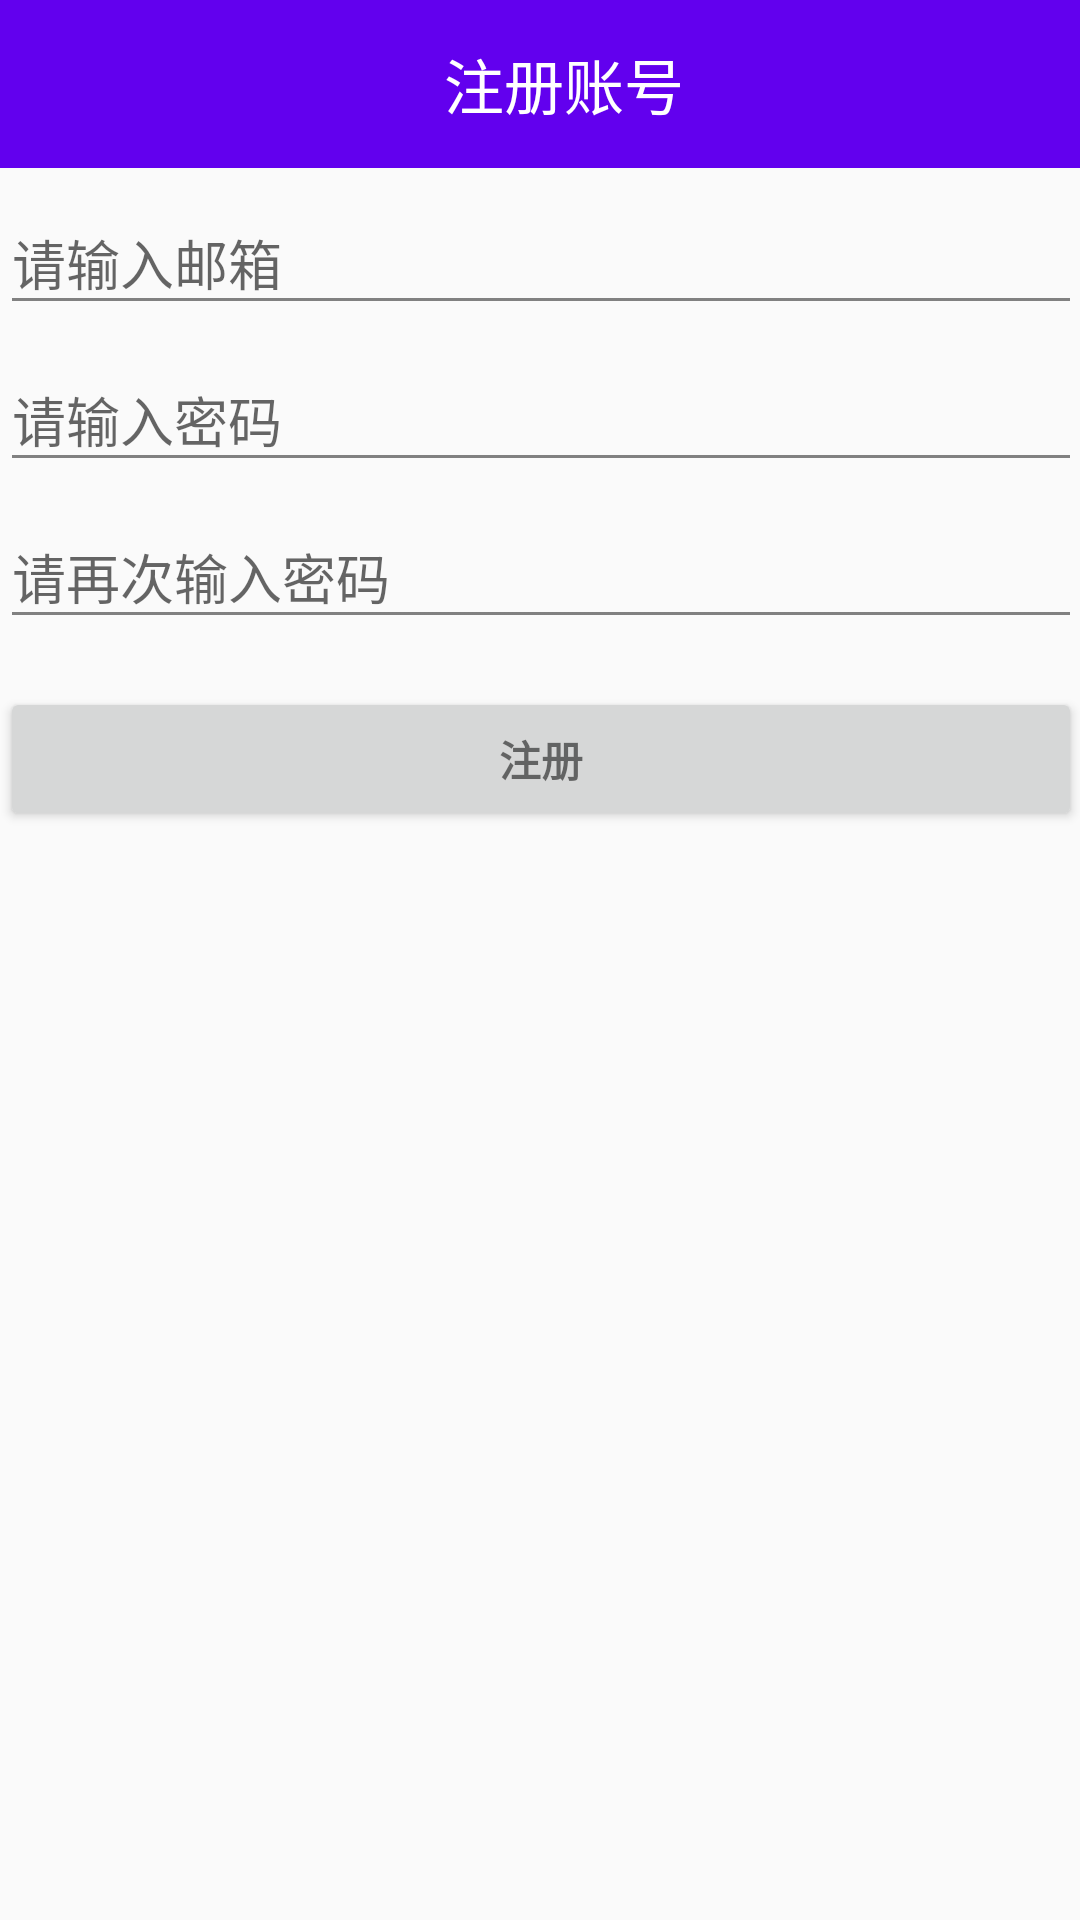

Android layout source for this screen:
<!-- AndroidManifest.xml: application theme AppTheme -->
<!-- res/layout/activity_register.xml -->
<?xml version="1.0" encoding="utf-8"?>
<LinearLayout xmlns:android="http://schemas.android.com/apk/res/android"
              android:orientation="vertical"
              android:layout_width="match_parent"
              android:layout_height="match_parent">
    <android.support.v7.widget.Toolbar
        android:id="@+id/toolbar"
        android:layout_width="match_parent"
        android:layout_height="wrap_content"
        android:background="@color/colorPrimary">
        <RelativeLayout
            android:layout_width="match_parent"
            android:layout_height="wrap_content">
            <TextView
                android:layout_centerInParent="true"
                android:layout_width="wrap_content"
                android:layout_height="wrap_content"
                android:text="@string/register_account"
                style="@style/TextAppearance.AppCompat.Title.Inverse"/>
        </RelativeLayout>
    </android.support.v7.widget.Toolbar>
    <ScrollView
        android:padding="@dimen/base15dp"
        android:layout_width="match_parent"
        android:layout_height="match_parent">
        <LinearLayout
            android:orientation="vertical"
            android:layout_width="match_parent"
            android:layout_height="wrap_content">
            <android.support.design.widget.TextInputLayout
                android:layout_width="match_parent"
                android:layout_height="wrap_content">

                <AutoCompleteTextView
                    android:id="@+id/email"
                    android:layout_width="match_parent"
                    android:layout_height="wrap_content"
                    android:hint="@string/prompt_email"
                    android:inputType="textEmailAddress"
                    android:maxLines="1"
                    android:singleLine="true"/>

            </android.support.design.widget.TextInputLayout>

            <android.support.design.widget.TextInputLayout
                android:layout_width="match_parent"
                android:layout_height="wrap_content">

                <EditText
                    android:id="@+id/password"
                    android:layout_width="match_parent"
                    android:layout_height="wrap_content"
                    android:hint="@string/prompt_password"
                    android:imeActionId="@+id/login"
                    android:imeActionLabel="@string/action_sign_in_short"
                    android:imeOptions="actionUnspecified"
                    android:inputType="textPassword"
                    android:maxLines="1"
                    android:singleLine="true"/>

            </android.support.design.widget.TextInputLayout>
            <android.support.design.widget.TextInputLayout
                android:layout_width="match_parent"
                android:layout_height="wrap_content">

                <EditText
                    android:id="@+id/repassword"
                    android:layout_width="match_parent"
                    android:layout_height="wrap_content"
                    android:hint="@string/prompt_repassword"
                    android:imeActionId="@+id/login"
                    android:imeActionLabel="@string/action_sign_in_short"
                    android:imeOptions="actionUnspecified"
                    android:inputType="textPassword"
                    android:maxLines="1"
                    android:singleLine="true"/>

            </android.support.design.widget.TextInputLayout>
            <Button
                android:id="@+id/email_register_button"
                style="?android:textAppearanceSmall"
                android:layout_width="match_parent"
                android:layout_height="wrap_content"
                android:layout_marginTop="16dp"
                android:text="@string/action_register"
                android:textStyle="bold"/>
        </LinearLayout>
    </ScrollView>
</LinearLayout>
<!-- resources referenced by this layout -->
<resources>
  <string name="action_register">注册</string>
  <string name="action_sign_in_short">登录</string>
  <string name="prompt_email">请输入邮箱</string>
  <string name="prompt_password">请输入密码</string>
  <string name="prompt_repassword">请再次输入密码</string>
  <string name="register_account">注册账号</string>
  <style name="AppTheme" parent="Theme.AppCompat.Light.NoActionBar">
          
          <item name="colorPrimary">@color/accent_material_light</item>
          <item name="colorPrimaryDark">@color/colorPrimaryDark</item>
          <item name="colorAccent">@color/accent_material_dark</item>
          <item name="android:colorBackground">@color/background_material_light</item>
          <item name="android:colorForeground">@color/background_material_dark</item>
          <item name="android:navigationBarColor">@color/accent_material_light</item>
      </style>
  <!-- not gathered from this repository: default colours our renderer supplied (Android Studio template values) -->
  <color name="colorPrimary">#FF6200EE</color>
  <color name="colorPrimaryDark">#FF3700B3</color>
</resources>
